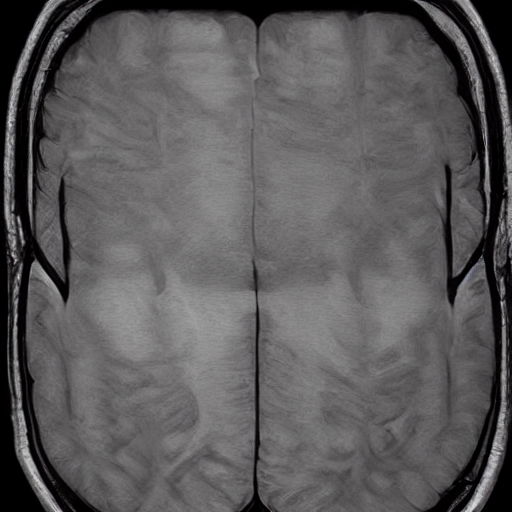
Generation parameters embedded in this image by AUTOMATIC1111 Stable Diffusion web UI or a fork of it (Forge, ...) (PNG 'parameters' text chunk):
Brain Tumor, A mass or growth of abnormal cells in the brain that can damage nearby brain tissue.    <lora:BrainXray_v1.2-000080:1>
Steps: 20, Sampler: DPM++ 2M Karras, CFG scale: 7, Seed: 3122741687, Size: 512x512, Model hash: 6ce0161689, Model: v1-5-pruned-emaonly, Lora hashes: "BrainXray_v1.2-000080: 79540829f889", Version: v1.6.0